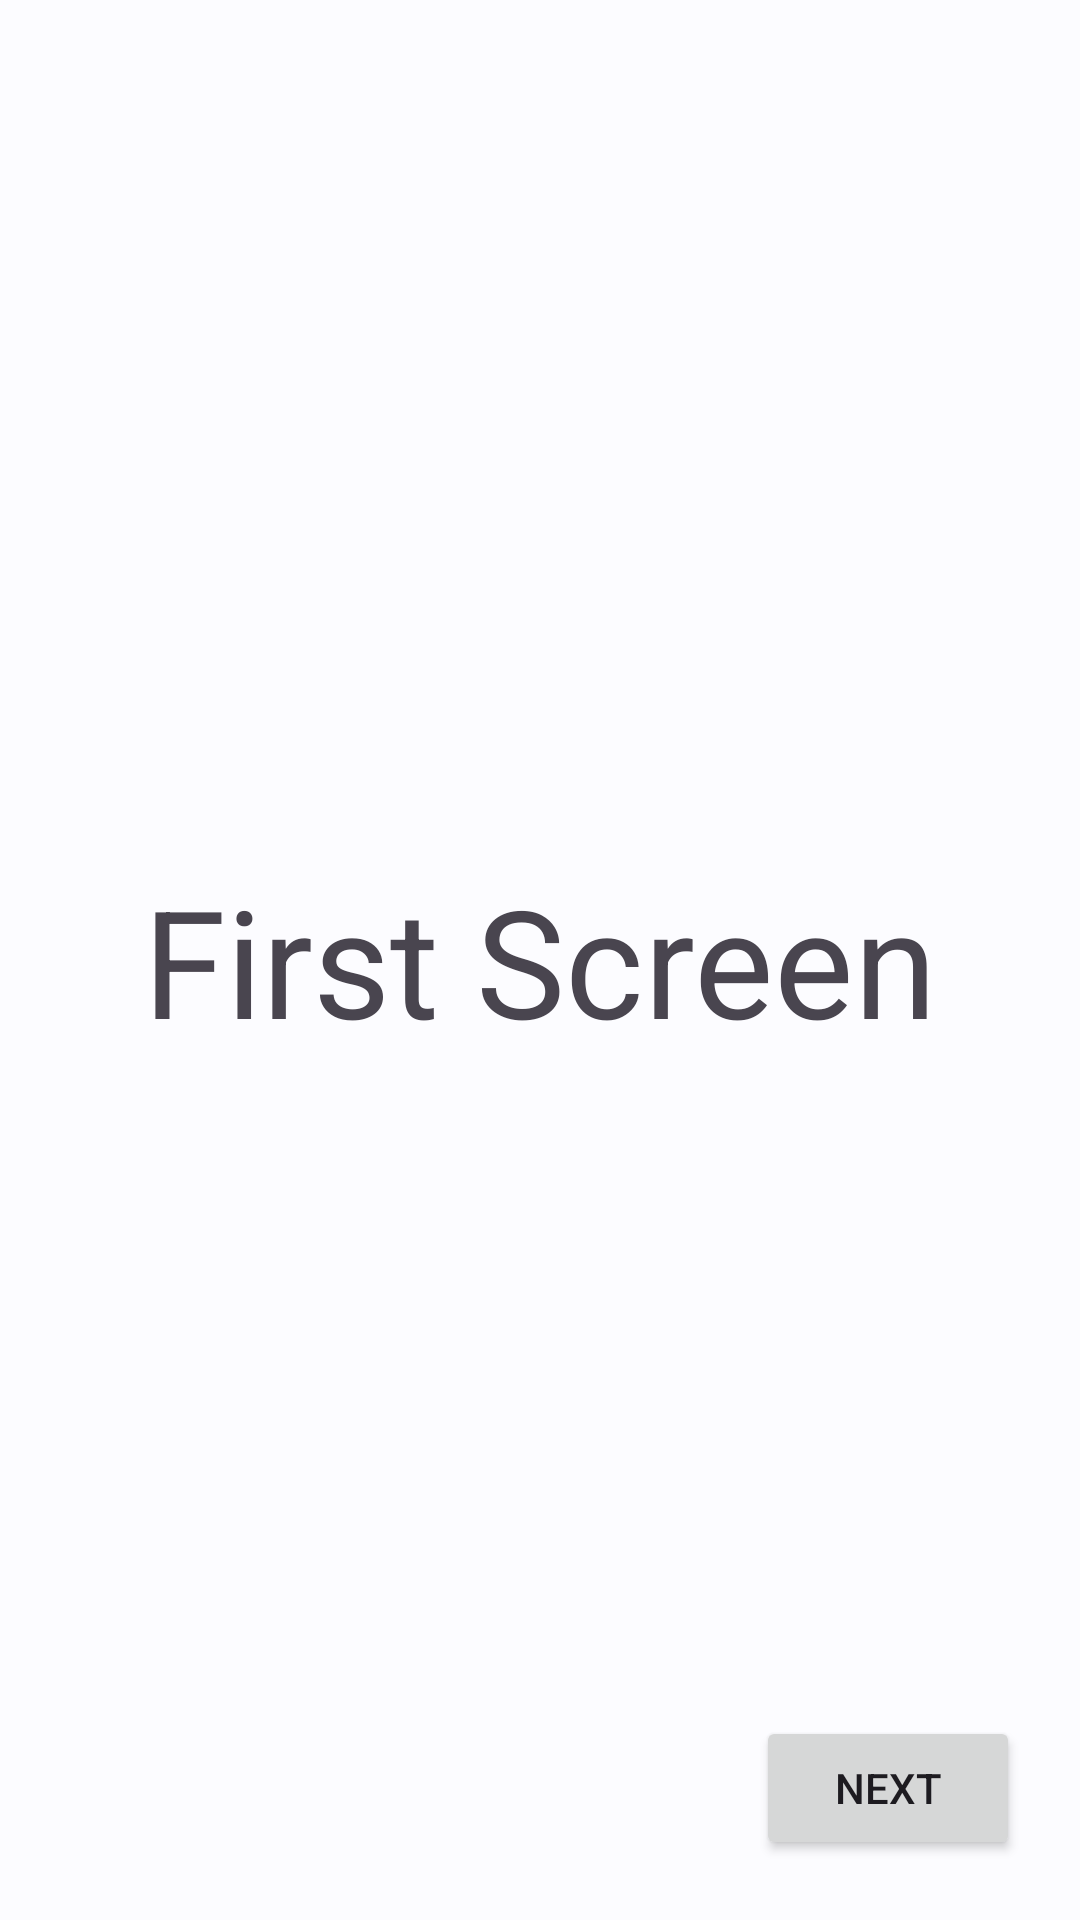

The Android layout XML behind this screen, and the referenced resources:
<!-- AndroidManifest.xml: application theme Theme.NaoReveze -->
<!-- res/layout/fragment_first_screen.xml -->
<?xml version="1.0" encoding="utf-8"?>
<androidx.constraintlayout.widget.ConstraintLayout xmlns:android="http://schemas.android.com/apk/res/android"
    xmlns:app="http://schemas.android.com/apk/res-auto"
    xmlns:tools="http://schemas.android.com/tools"
    android:layout_width="match_parent"
    android:layout_height="match_parent"
    tools:context=".ui.fragments.onboarding.screenfragments.FirstScreen">


    <TextView
        android:id="@+id/text_view_firstScreen"
        android:layout_width="wrap_content"
        android:layout_height="wrap_content"
        android:text="First Screen"
        android:textSize="50sp"
        app:layout_constraintBottom_toBottomOf="parent"
        app:layout_constraintEnd_toEndOf="parent"
        app:layout_constraintHorizontal_bias="0.5"
        app:layout_constraintStart_toStartOf="parent"
        app:layout_constraintTop_toTopOf="parent"
        app:layout_constraintVertical_bias="0.5" />


    <Button
        android:id="@+id/button_next"
        android:layout_width="wrap_content"
        android:layout_height="wrap_content"
        android:text="Next"
        android:layout_marginBottom="20dp"
        android:layout_marginEnd="20dp"
        app:layout_constraintBottom_toBottomOf="parent"
        app:layout_constraintEnd_toEndOf="parent" />

</androidx.constraintlayout.widget.ConstraintLayout>
<!-- resources referenced by this layout -->
<resources>
  <style name="Theme.NaoReveze" parent="Base.Theme.NaoReveze" />
  <style name="Base.Theme.NaoReveze" parent="Theme.Material3.DayNight.NoActionBar">
          <item name="colorPrimary">@color/md_theme_dark_background</item>
          <item name="colorOnPrimary">@color/md_theme_light_onPrimary</item>
          <item name="colorPrimaryContainer">@color/md_theme_light_primaryContainer</item>
          <item name="colorOnPrimaryContainer">@color/md_theme_light_onPrimaryContainer</item>
          <item name="colorSecondary">@color/md_theme_light_secondary</item>
          <item name="colorOnSecondary">@color/md_theme_light_onSecondary</item>
          <item name="colorSecondaryContainer">@color/md_theme_light_secondaryContainer</item>
          <item name="colorOnSecondaryContainer">@color/md_theme_light_onSecondaryContainer</item>
          <item name="colorTertiary">@color/md_theme_light_tertiary</item>
          <item name="colorOnTertiary">@color/md_theme_light_onTertiary</item>
          <item name="colorTertiaryContainer">@color/md_theme_light_tertiaryContainer</item>
          <item name="colorOnTertiaryContainer">@color/md_theme_light_onTertiaryContainer</item>
          <item name="colorError">@color/md_theme_light_error</item>
          <item name="colorErrorContainer">@color/md_theme_light_errorContainer</item>
          <item name="colorOnError">@color/md_theme_light_onError</item>
          <item name="colorOnErrorContainer">@color/md_theme_light_onErrorContainer</item>
          <item name="android:colorBackground">@color/md_theme_light_background</item>
          <item name="colorOnBackground">@color/md_theme_light_onBackground</item>
          <item name="colorSurface">@color/md_theme_light_surface</item>
          <item name="colorOnSurface">@color/md_theme_light_onSurface</item>
          <item name="colorSurfaceVariant">@color/md_theme_light_surfaceVariant</item>
          <item name="colorOnSurfaceVariant">@color/md_theme_light_onSurfaceVariant</item>
          <item name="colorOutline">@color/md_theme_light_outline</item>
          <item name="colorOnSurfaceInverse">@color/md_theme_light_inverseOnSurface</item>
          <item name="colorSurfaceInverse">@color/md_theme_light_inverseSurface</item>
          <item name="colorPrimaryInverse">@color/md_theme_light_inversePrimary</item>
      </style>
  <color name="md_theme_dark_background">#191C1E</color>
  <color name="md_theme_light_onPrimary">#FFFFFF</color>
  <color name="md_theme_light_primaryContainer">#C8E6FF</color>
  <color name="md_theme_light_onPrimaryContainer">#001E2F</color>
  <color name="md_theme_light_secondary">#4F606E</color>
  <color name="md_theme_light_onSecondary">#FFFFFF</color>
  <color name="md_theme_light_secondaryContainer">#D3E5F5</color>
  <color name="md_theme_light_onSecondaryContainer">#0B1D29</color>
  <color name="md_theme_light_tertiary">#63597C</color>
  <color name="md_theme_light_onTertiary">#FFFFFF</color>
  <color name="md_theme_light_tertiaryContainer">#E9DDFF</color>
  <color name="md_theme_light_onTertiaryContainer">#1F1635</color>
  <color name="md_theme_light_error">#BA1A1A</color>
  <color name="md_theme_light_errorContainer">#FFDAD6</color>
  <color name="md_theme_light_onError">#FFFFFF</color>
  <color name="md_theme_light_onErrorContainer">#410002</color>
  <color name="md_theme_light_background">#FCFCFF</color>
  <color name="md_theme_light_onBackground">#191C1E</color>
  <color name="md_theme_light_surface">#FCFCFF</color>
  <color name="md_theme_light_onSurface">#191C1E</color>
  <color name="md_theme_light_surfaceVariant">#DDE3EA</color>
  <color name="md_theme_light_onSurfaceVariant">#41484D</color>
  <color name="md_theme_light_outline">#71787E</color>
  <color name="md_theme_light_inverseOnSurface">#F0F0F3</color>
  <color name="md_theme_light_inverseSurface">#2E3133</color>
  <color name="md_theme_light_inversePrimary">#88CEFF</color>
</resources>
